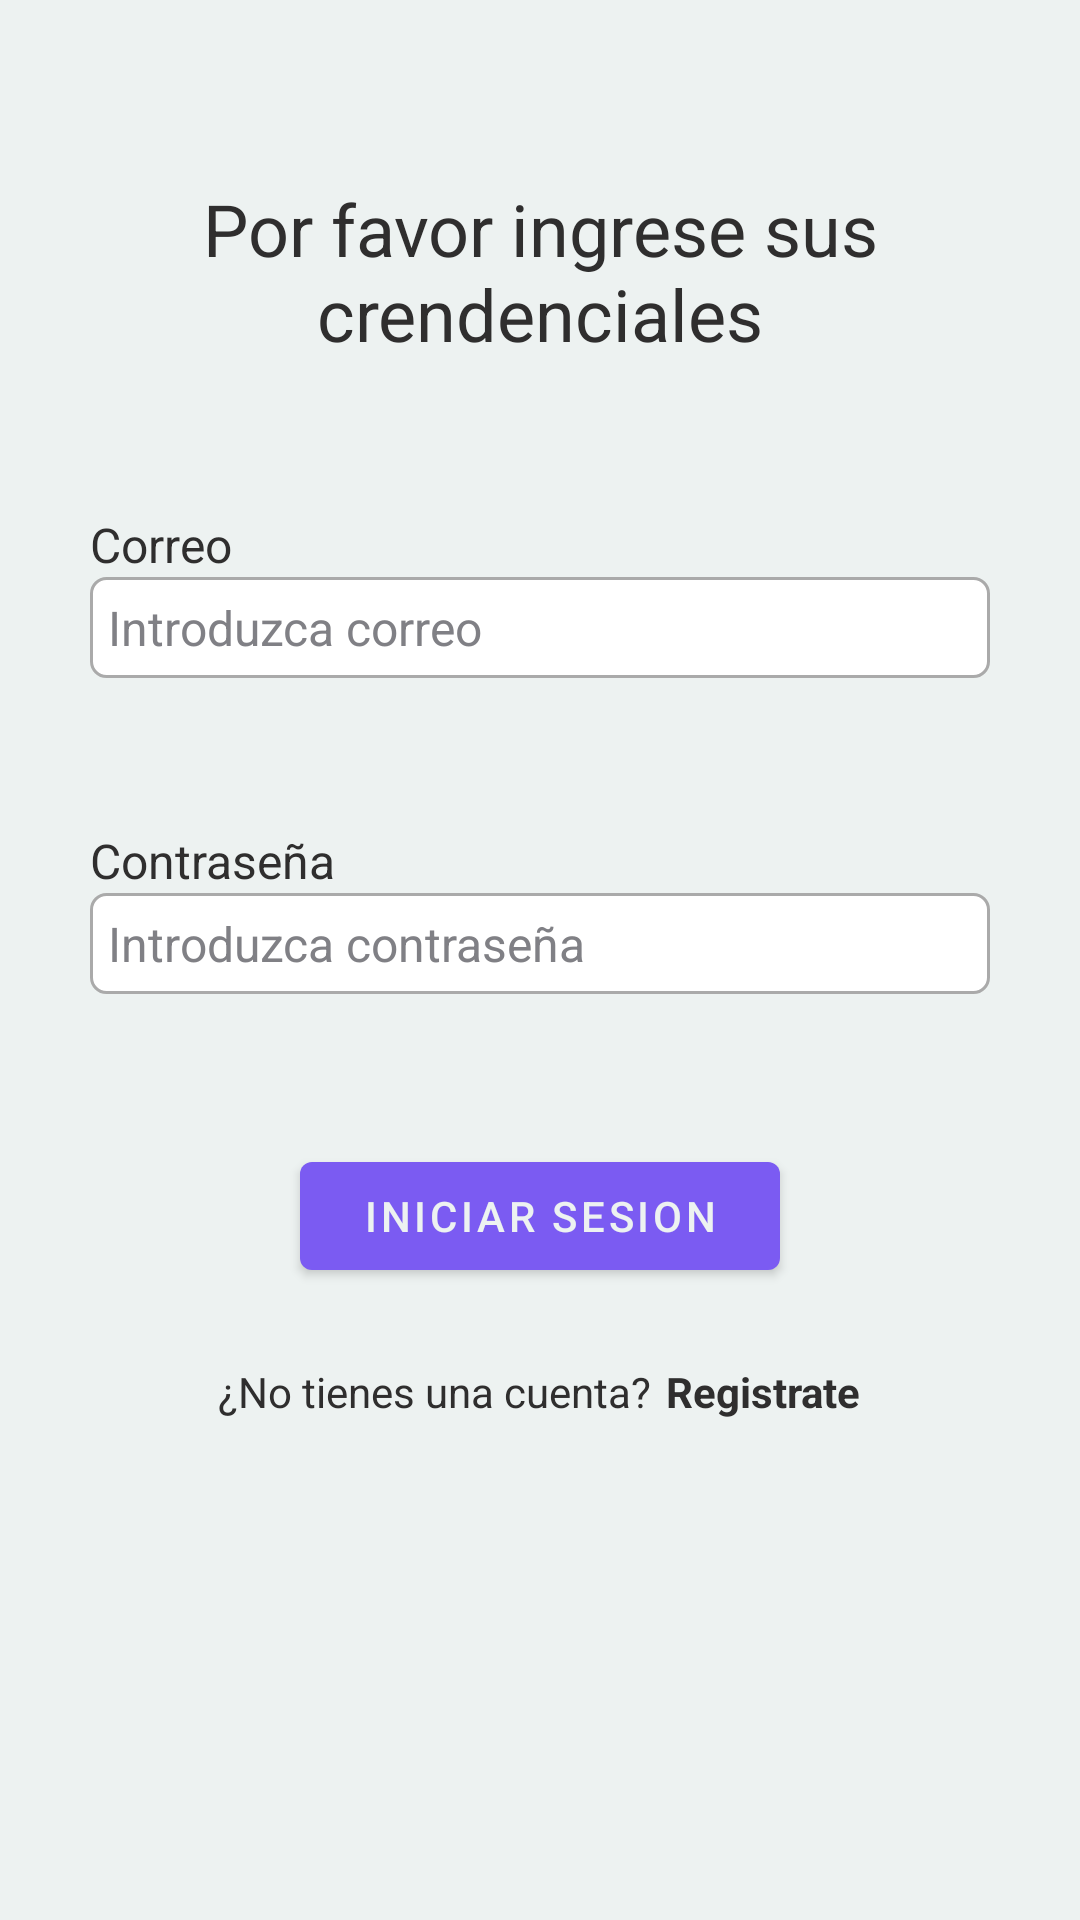

Here is an Android app screen rendered from its layout file. Give the layout XML and the strings, colors and styles it references.
<!-- AndroidManifest.xml: application theme Theme.MyApplication2 -->
<!-- res/layout/fragment_login.xml -->
<?xml version="1.0" encoding="utf-8"?>
<ScrollView xmlns:android="http://schemas.android.com/apk/res/android"
    xmlns:tools="http://schemas.android.com/tools"
    xmlns:app="http://schemas.android.com/apk/res-auto"
    android:layout_width="match_parent"
    android:layout_height="match_parent"
    tools:context=".ui.login.LoginFragment">

    <RelativeLayout
        android:layout_width="match_parent"
        android:layout_height="wrap_content"
        android:padding="15dp"
        android:layout_margin="15dp">
        <TextView
            android:layout_width="match_parent"
            android:layout_height="wrap_content"
            android:id="@+id/tv_login_head"
            android:layout_marginTop="30dp"
            android:text="@string/enter_credentials"
            android:textAlignment="center"
            android:textAppearance="@style/TextAppearance.AppCompat.Headline" />
        <TextView
            android:layout_width="match_parent"
            android:layout_height="wrap_content"
            android:id="@+id/tv_login_email"
            android:layout_below="@id/tv_login_head"
            android:layout_marginTop="50dp"
            android:text="@string/tv_email"
            android:textSize="16sp" />
        <EditText
            android:layout_width="match_parent"
            android:layout_height="wrap_content"
            android:id="@+id/et_login_email"
            android:layout_below="@id/tv_login_email"
            android:hint="@string/hint_email"
            android:textColor="@color/black"
            android:inputType="textEmailAddress"
            android:padding="6dp"
            android:textSize="16sp"
            android:background="@drawable/border" />
        <TextView
            android:layout_width="match_parent"
            android:layout_height="wrap_content"
            android:id="@+id/tv_login_password"
            android:layout_below="@id/et_login_email"
            android:layout_marginTop="50dp"
            android:text="@string/tv_password"
            android:textSize="16sp" />
        <EditText
            android:id="@+id/et_login_password"
            android:layout_width="match_parent"
            android:layout_height="wrap_content"
            android:layout_below="@id/tv_login_password"
            android:hint="@string/hint_password"
            android:inputType="textPassword"
            android:padding="6dp"
            android:textColor="@color/black"
            android:textSize="16sp"
            android:background="@drawable/border"
            android:drawableEnd="@drawable/ic_visibility_off"
            android:drawablePadding="8dp" />
        <com.google.android.material.button.MaterialButton
            android:layout_width="match_parent"
            android:layout_height="wrap_content"
            android:id="@+id/b_login"
            android:text="@string/login_btn"
            android:layout_below="@id/et_login_password"
            android:layout_marginTop="50dp"
            android:layout_marginLeft="70dp"
            android:layout_marginRight="70dp" />
        <LinearLayout
            android:layout_width="match_parent"
            android:layout_height="wrap_content"
            android:layout_below="@id/b_login"
            android:gravity="center_horizontal"
            android:layout_marginTop="25dp">
            <TextView
                android:layout_width="wrap_content"
                android:layout_height="wrap_content"
                android:text="@string/donthave"
                android:gravity="center_horizontal" />
            <TextView
                android:layout_width="wrap_content"
                android:layout_height="wrap_content"
                android:id="@+id/tv_registerlink"
                android:layout_marginStart="5dp"
                android:text="@string/signup"
                android:textStyle="bold"
                android:gravity="center_horizontal" />
        </LinearLayout>
    </RelativeLayout>
</ScrollView>
<!-- resources referenced by this layout -->
<resources>
  <color name="black">#FF000000</color>
  <!-- drawable border (drawable) -->
  <?xml version="1.0" encoding="utf-8"?>
  <shape xmlns:android="http://schemas.android.com/apk/res/android">
      <solid android:color="#FFFFFF" />
      <stroke android:width="1dp" android:color="#AAAAAA" />
      <corners android:radius="5dp" />
  </shape>
  <string name="donthave">¿No tienes una cuenta?</string>
  <string name="enter_credentials">Por favor ingrese sus crendenciales</string>
  <string name="hint_email">Introduzca correo</string>
  <string name="hint_password">Introduzca contraseña</string>
  <string name="login_btn">Iniciar Sesion</string>
  <string name="signup">Registrate</string>
  <string name="tv_email">Correo</string>
  <string name="tv_password">Contraseña</string>
  <style name="Theme.MyApplication2" parent="Theme.MaterialComponents.DayNight.NoActionBar">
          
          <item name="colorPrimary">@color/buttons</item>
          <item name="colorPrimaryVariant">@color/title</item>
          <item name="colorOnPrimary">@color/background</item>
  
          
          <item name="colorSecondary">@color/buttons</item>
          <item name="colorSecondaryVariant">@color/info</item>
          <item name="colorOnSecondary">@color/menu</item>
  
          
          <item name="android:colorBackground">@color/background</item>
          <item name="colorSurface">@color/background</item>
          <item name="colorOnBackground">@color/title</item>
          <item name="colorOnSurface">@color/title</item>
  
          
          <item name="android:textColor">@color/title</item>
          <item name="android:textColorHint">@color/info</item>
  
          
          <item name="android:statusBarColor">?attr/colorPrimaryVariant</item>
          <item name="android:navigationBarColor">?attr/colorPrimary</item>
      </style>
  <color name="buttons">#7B5BF2</color>
  <color name="title">#2F2E2E</color>
  <color name="background">#EDF2F1</color>
  <color name="info">#808085</color>
  <color name="menu">#09184D</color>
</resources>
